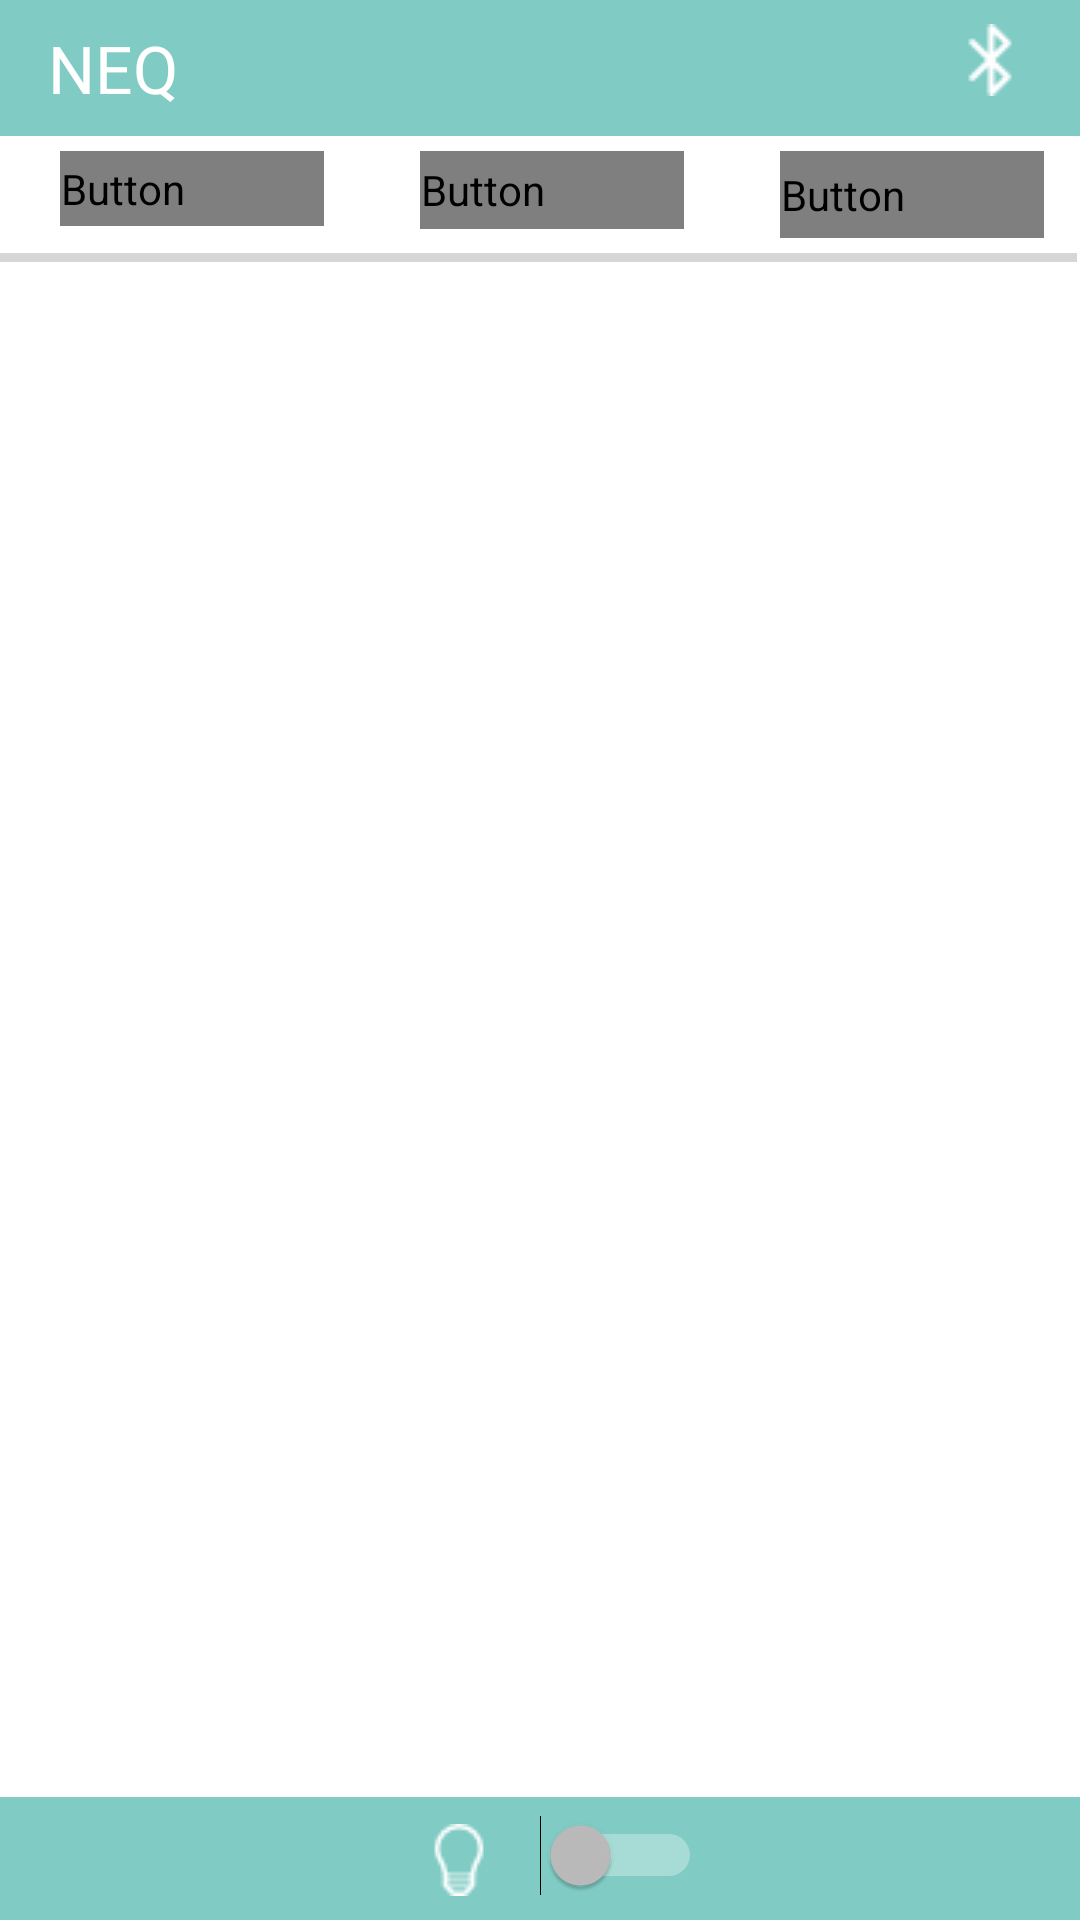

The Android layout XML behind this screen, and the referenced resources:
<!-- AndroidManifest.xml: application theme AppTheme -->
<!-- res/layout/activity_index.xml -->
<?xml version="1.0" encoding="utf-8"?>
<RelativeLayout xmlns:android="http://schemas.android.com/apk/res/android"
    android:layout_width="match_parent"
    android:layout_height="match_parent"
    android:background="#ffffff">
    <LinearLayout
        android:layout_width="match_parent"
        android:layout_height="wrap_content"
        android:orientation="horizontal"
        android:background="#ff80cbc4"
        android:layout_alignParentTop="true"
        android:layout_alignParentLeft="true"
        android:layout_alignParentStart="true"
        android:id="@+id/linear">
        <LinearLayout
            android:orientation="vertical"
            android:layout_width="fill_parent"
            android:layout_height="fill_parent"
            android:layout_weight="1">


            <TextView
                android:layout_width="wrap_content"
                android:layout_height="wrap_content"
                android:text="NEQ"
                android:id="@+id/textView2"
                android:textColor="#ffffff"
                android:textSize="22sp"
                android:layout_gravity="start|center_vertical"
                android:layout_marginTop="8dp"
                android:layout_marginBottom="8dp"
                android:layout_marginLeft="16dp"
                />
        </LinearLayout>
    <LinearLayout
        android:orientation="vertical"
        android:layout_width="fill_parent"
        android:layout_height="fill_parent"
        android:layout_weight="1">
        <ImageButton
            android:id="@+id/discnt"
            android:layout_width="wrap_content"
            android:layout_height="wrap_content"
            android:layout_gravity="right|center_vertical"
            android:layout_marginRight="18dp"
            android:layout_marginTop="8dp"
            android:layout_marginBottom="8dp"
            android:background="@null"
            android:src="@drawable/disconnect" />
        </LinearLayout>
    </LinearLayout>

    <LinearLayout
        android:layout_width="match_parent"
        android:layout_height="wrap_content"
        android:orientation="horizontal"
        android:background="#ffffff"
        android:id="@+id/linear1"
        android:layout_below="@+id/linear"
        android:layout_marginTop="5dp"
        android:layout_alignParentLeft="true"
        android:layout_alignParentStart="true">

        <Button
            android:id="@+id/home"
            style="?android:attr/borderlessButtonStyle"
            android:layout_width="wrap_content"
            android:layout_height="25dp"
            android:layout_marginLeft="20dp"
            android:background="#ffffff"
            android:text="status"
            android:textColor="@drawable/menu_txt" />

        <Button
            android:id="@+id/inf"
            style="?android:attr/borderlessButtonStyle"
            android:layout_width="wrap_content"
            android:layout_height="26dp"
            android:layout_marginLeft="32dp"
            android:background="#ffffff"
            android:onClick="progress"
            android:text="me"
            android:textColor="@drawable/menu_txt"  />

        <Button
            android:id="@+id/abt"
            style="?android:attr/borderlessButtonStyle"
            android:layout_width="wrap_content"
            android:layout_height="29dp"
            android:layout_marginLeft="32dp"
            android:background="#ffffff"
            android:onClick="about"
            android:text="about"
            android:textColor="@drawable/menu_txt"  />
    </LinearLayout>

    <LinearLayout
        android:layout_width="match_parent"
        android:layout_height="wrap_content"
        android:orientation="horizontal"
        android:id="@+id/line"
        android:layout_below="@+id/linear1"
        android:layout_alignParentLeft="true"
        android:layout_alignParentStart="true"
        android:layout_marginTop="5dp"
        android:weightSum="1">

        <Button
            android:id="@+id/h"
            style="?android:attr/borderlessButtonStyle"
            android:layout_width="wrap_content"
            android:layout_height="3dp"
            android:background="@drawable/underline"
            android:layout_weight="0.33" />

        <Button
            android:id="@+id/i"
            style="?android:attr/borderlessButtonStyle"
            android:layout_width="wrap_content"
            android:layout_height="3dp"
            android:background="@drawable/underline"
            android:layout_weight="0.33" />

        <Button
            android:id="@+id/a"
            style="?android:attr/borderlessButtonStyle"
            android:layout_width="wrap_content"
            android:layout_height="3dp"
            android:background="@drawable/underline"
            android:layout_weight="0.33" />
    </LinearLayout>


    <FrameLayout
        android:layout_width="match_parent"
        android:layout_height="match_parent"
        android:id="@+id/content"
        android:layout_below="@+id/line"
        android:layout_above="@+id/bottom"
        android:layout_alignParentStart="true">
    </FrameLayout>

    <LinearLayout
        android:layout_width="match_parent"
        android:layout_height="wrap_content"
        android:orientation="horizontal"
        android:background="#ff80cbc4"
        android:id="@+id/bottom"
        android:layout_alignParentBottom="true">



        <LinearLayout
            android:orientation="vertical"
            android:layout_width="fill_parent"
            android:layout_height="fill_parent"
            android:layout_weight="1">

            <ImageView
                android:id="@+id/light"
                android:layout_width="wrap_content"
                android:layout_height="wrap_content"
                android:layout_gravity="right|center_vertical"
                android:layout_marginBottom="8sp"
                android:layout_marginRight="15sp"
                android:layout_marginTop="9sp"
                android:src="@drawable/light" />
        </LinearLayout>

        <LinearLayout
                android:orientation="vertical"
                android:layout_width="fill_parent"
                android:layout_height="fill_parent"
                android:layout_weight="1">
            <Switch
                android:id="@+id/swi"
                android:layout_width="wrap_content"
                android:layout_height="wrap_content"
                android:theme="@style/AppTheme"
                android:layout_marginBottom="8dp"
                android:layout_marginTop="6dp"
                android:showText="true"
                android:textOff=""
                android:textOn="O"
                android:textSize="10sp"
                android:textColor="@color/background_material_dark"
                 />

        </LinearLayout>
    </LinearLayout>
</RelativeLayout>
<!-- resources referenced by this layout -->
<resources>
  <!-- drawable disconnect: png bitmap (drawable, 576 bytes) -->
  <!-- drawable light: png bitmap (drawable, 654 bytes) -->
  <!-- drawable underline (drawable) -->
  <?xml version="1.0" encoding="utf-8"?>
  <selector xmlns:android="http://schemas.android.com/apk/res/android">
      <item android:drawable ="@drawable/blue" android:state_selected="true" />
      <item android:drawable ="@drawable/gray" />
  </selector>
  <style name="AppTheme" parent="Theme.AppCompat.NoActionBar">
          
          <item name="colorPrimary">@color/white</item>
  
          
          <item name="colorPrimaryDark">@color/dark_gray</item>
  
          
          <item name="colorAccent">@color/green</item>
  
          <item name="colorControlActivated">@color/white</item>
          
  
  
      </style>
  <color name="white">#ffffff</color>
  <color name="dark_gray">#bebebe</color>
  <color name="green">#f0fff0</color>
</resources>
